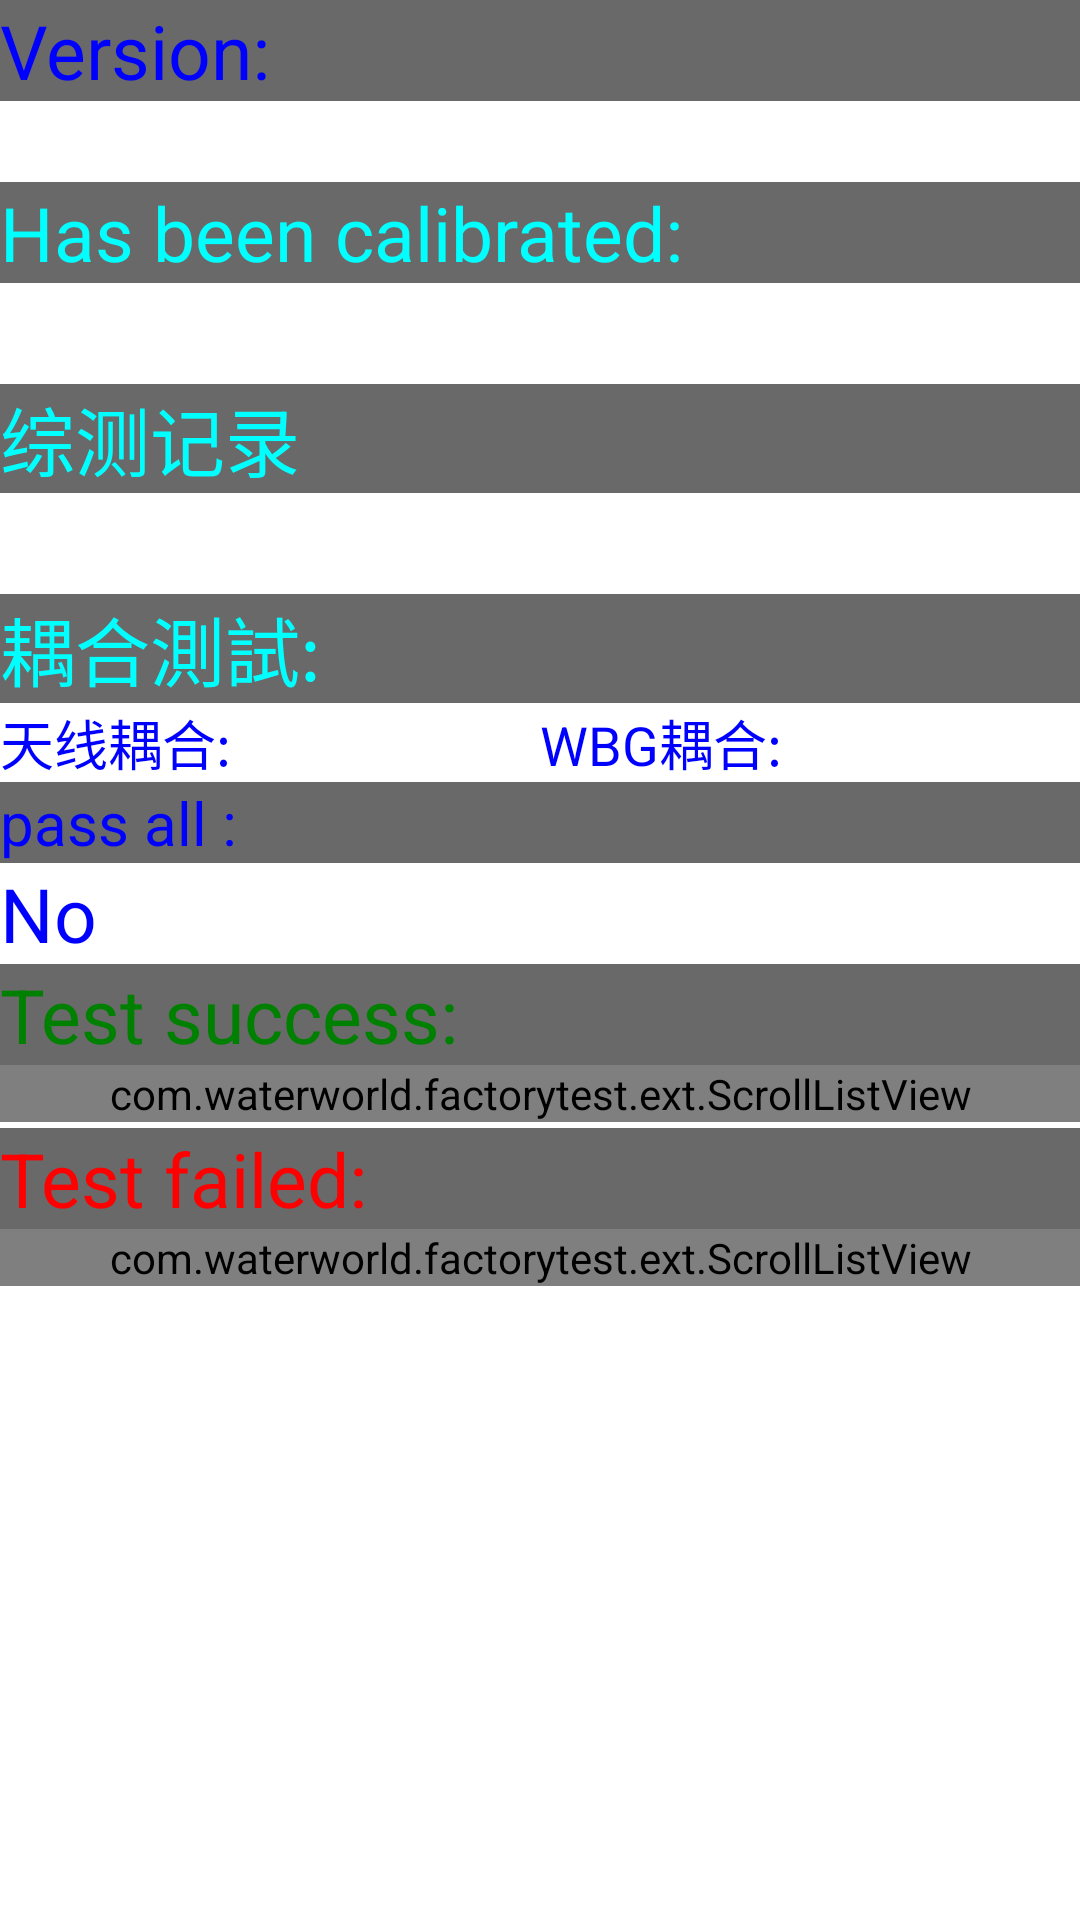

This screen was rendered from an Android layout file. Write that file and the resources it references.
<!-- AndroidManifest.xml: fallback theme Theme.MaterialComponents.DayNight.NoActionBar -->
<!-- res/layout/test_result_all.xml -->
<?xml version="1.0" encoding="utf-8"?>
<ScrollView xmlns:android="http://schemas.android.com/apk/res/android"
    android:layout_width="fill_parent"
    android:layout_height="fill_parent" >

    <LinearLayout
        android:layout_width="fill_parent"
        android:layout_height="fill_parent"
        android:orientation="vertical" >

        <LinearLayout
            xmlns:android="http://schemas.android.com/apk/res/android"
            android:id="@+id/rl_1"
            android:layout_width="fill_parent"
            android:layout_height="wrap_content"
            android:orientation="vertical" >

            <TextView
                android:id="@+id/tv_banben"
                android:layout_width="fill_parent"
                android:layout_height="wrap_content"
                android:text="@string/Button_Test_banben"
                android:textColor="#0000ff"
                android:textSize="25dip"
                android:background="@color/dimgray"/>

            <TextView
                android:id="@+id/tv_banben_value"
                android:layout_width="fill_parent"
                android:layout_height="wrap_content"
                android:textColor="#0000ff"
                android:textSize="20dip" />
        </LinearLayout>

        <LinearLayout
            android:layout_width="fill_parent"
            android:layout_height="wrap_content"
            android:orientation="vertical" >

            <TextView
                android:id="@+id/tv_jiaozhun"
                android:layout_width="fill_parent"
                android:layout_height="wrap_content"
                android:text="@string/Button_Test_jiaozhun"
                android:textColor="#00ffff"
                android:textSize="25dip"
                android:background="@color/dimgray"/>

            <TextView
                android:id="@+id/tv_jiaozhun_choose"
                android:layout_width="fill_parent"
                android:layout_height="wrap_content"
                android:textColor="#0000ff"
                android:textSize="25dip" />
        </LinearLayout>

        <LinearLayout
            android:layout_width="fill_parent"
            android:layout_height="wrap_content"
            android:orientation="vertical" >

            <TextView
                android:id="@+id/zongce"
                android:layout_width="fill_parent"
                android:layout_height="wrap_content"
                android:text="@string/zongce_title"
                android:textColor="#00ffff"
                android:textSize="25dip"
                android:background="@color/dimgray"/>

            <TextView
                android:id="@+id/zongce_result"
                android:layout_width="fill_parent"
                android:layout_height="wrap_content"
                android:textColor="#0000ff"
                android:textSize="25dip" />
        </LinearLayout>
        <LinearLayout
            android:id="@+id/finger_status"
            android:layout_width="fill_parent"
            android:layout_height="wrap_content"
            android:orientation="horizontal"
            android:visibility = "gone">

            <TextView
                android:id="@+id/finger_active_status"
                android:layout_width="wrap_content"
                android:layout_height="wrap_content"
                android:text="@string/finger_active_status"
                android:textColor="#00ffff"
                android:textSize="25dip"/>

            <TextView
                android:id="@+id/finger_active_result"
                android:layout_width="fill_parent"
                android:layout_height="wrap_content"
                android:textColor="#0000ff"
                android:textSize="25dip"/>
        </LinearLayout>

        <LinearLayout
            android:id="@+id/google_key_status"
            android:layout_width="fill_parent"
            android:layout_height="wrap_content"
            android:orientation="vertical"
            android:visibility = "gone">

            <TextView
                android:id="@+id/google_key_active_status"
                android:layout_width="fill_parent"
                android:layout_height="wrap_content"
                android:text="@string/google_key_active_status"
                android:textColor="#00ffff"
                android:textSize="25dip"
                android:background="@color/dimgray"/>

            <TextView
                android:id="@+id/google_key_active_result"
                android:layout_width="fill_parent"
                android:layout_height="wrap_content"
                android:textColor="#0000ff"
                android:textSize="25dip"/>
        </LinearLayout>

        
        <LinearLayout
            android:layout_width="fill_parent"
            android:layout_height="wrap_content"
            android:orientation="vertical" >

            <TextView
                android:id="@+id/coupling_test_title"
                android:layout_width="fill_parent"
                android:layout_height="wrap_content"
                android:text="@string/coupling_test"
                android:textColor="#00ffff"
                android:textSize="25dip"
                android:visibility = "visible"
                android:background="@color/dimgray"/>
            <LinearLayout
                android:layout_width="fill_parent"
                android:layout_height="wrap_content"
                android:orientation="horizontal" >
                <TextView
                    android:id="@+id/wireless_test_result"
                    android:layout_width="fill_parent"
                    android:layout_height="wrap_content"
                    android:layout_weight="1"
                    android:text="@string/g_coupling_desc"
                    android:textColor="#0000ff"
                    android:textSize="18dip"
                    android:visibility = "visible" />
                <TextView
                    android:id="@+id/wbg_test_result"
                    android:layout_width="fill_parent"
                    android:layout_height="wrap_content"
                    android:layout_weight="1"
                    android:text="@string/wbg_coupling_desc"
                    android:textColor="#0000ff"
                    android:textSize="18dip"
                    android:visibility = "visible" />
            </LinearLayout>
        </LinearLayout>
        
        
        <LinearLayout
            android:layout_width="fill_parent"
            android:layout_height="wrap_content"
            android:orientation="horizontal" >

            <TextView
                android:id="@+id/nsft_test"
                android:layout_width="wrap_content"
                android:layout_height="wrap_content"
                android:text="@string/nsft_test_title"
                android:textColor="#00ffff"
                android:textSize="25dip"
                android:visibility = "gone" />

            <TextView
                android:id="@+id/nsft_test_result"
                android:layout_width="fill_parent"
                android:layout_height="wrap_content"
                android:textColor="#0000ff"
                android:textSize="25dip"
                android:visibility = "gone" />
        </LinearLayout>
        
        <LinearLayout
            android:layout_width="fill_parent"
            android:layout_height="wrap_content"
            android:orientation="vertical" >

            <TextView
                android:id="@+id/tv_testall_result"
                android:layout_width="fill_parent"
                android:layout_height="wrap_content"
                android:textColor="#0000ff"
                android:textSize="20dip"
                android:text="@string/testall_res"
                android:background="@color/dimgray"
                />

            <TextView
                android:id="@+id/tv_testall_choose"
                android:layout_width="fill_parent"
                android:layout_height="wrap_content"
                android:textColor="#0000ff"
                android:textSize="25dip"
                android:text="@string/msg_fou"
                />
        </LinearLayout>

        <LinearLayout
            android:id="@+id/rl_2"
            android:layout_width="fill_parent"
            android:layout_height="wrap_content"
            android:orientation="vertical" >

            <TextView
                android:id="@+id/tv_ts"
                android:layout_width="fill_parent"
                android:layout_height="wrap_content"
                android:text="@string/values_success"
                android:textColor="@color/green"
                android:textSize="25dp"
                android:background="@color/dimgray"/>

            <com.waterworld.factorytest.ext.ScrollListView
                android:id="@+id/tv_true"
                android:layout_width="fill_parent"
                android:layout_height="wrap_content"
                android:textColor="@color/green"
                android:textSize="25dp" />
        </LinearLayout>

        <LinearLayout
            android:layout_width="fill_parent"
            android:layout_height="wrap_content"
            android:orientation="vertical"
            android:paddingTop="2dp">

            <TextView
                android:id="@+id/tv_tv"
                android:layout_width="fill_parent"
                android:layout_height="wrap_content"
                android:text="@string/values_fail"
                android:textColor="@color/red"
                android:textSize="25dp"
                android:background="@color/dimgray"/>

            <com.waterworld.factorytest.ext.ScrollListView
                android:id="@+id/tv_false"
                android:layout_width="fill_parent"
                android:layout_height="wrap_content"
                android:textColor="@color/red"
                android:textSize="25dp" />
        </LinearLayout>
    </LinearLayout>

</ScrollView>
<!-- resources referenced by this layout -->
<resources>
  <color name="dimgray">#696969</color>
  <color name="green">#008000</color>
  <color name="red">#FF0000</color>
  <string name="Button_Test_banben"> Version: </string>
  <string name="Button_Test_jiaozhun"> Has been calibrated: </string>
  <string name="coupling_test">耦合測試:</string>
  <string name="finger_active_status">Fingerprint status:</string>
  <string name="g_coupling_desc"> 天线耦合:</string>
  <string name="google_key_active_status">Google key status:</string>
  <string name="msg_fou"> No </string>
  <string name="nsft_test_title"> "NSFT test results : "</string>
  <string name="testall_res"> pass all : </string>
  <string name="values_fail"> Test failed: </string>
  <string name="values_success"> Test success: </string>
  <string name="wbg_coupling_desc"> WBG耦合:</string>
  <string name="zongce_title">综测记录</string>
</resources>
